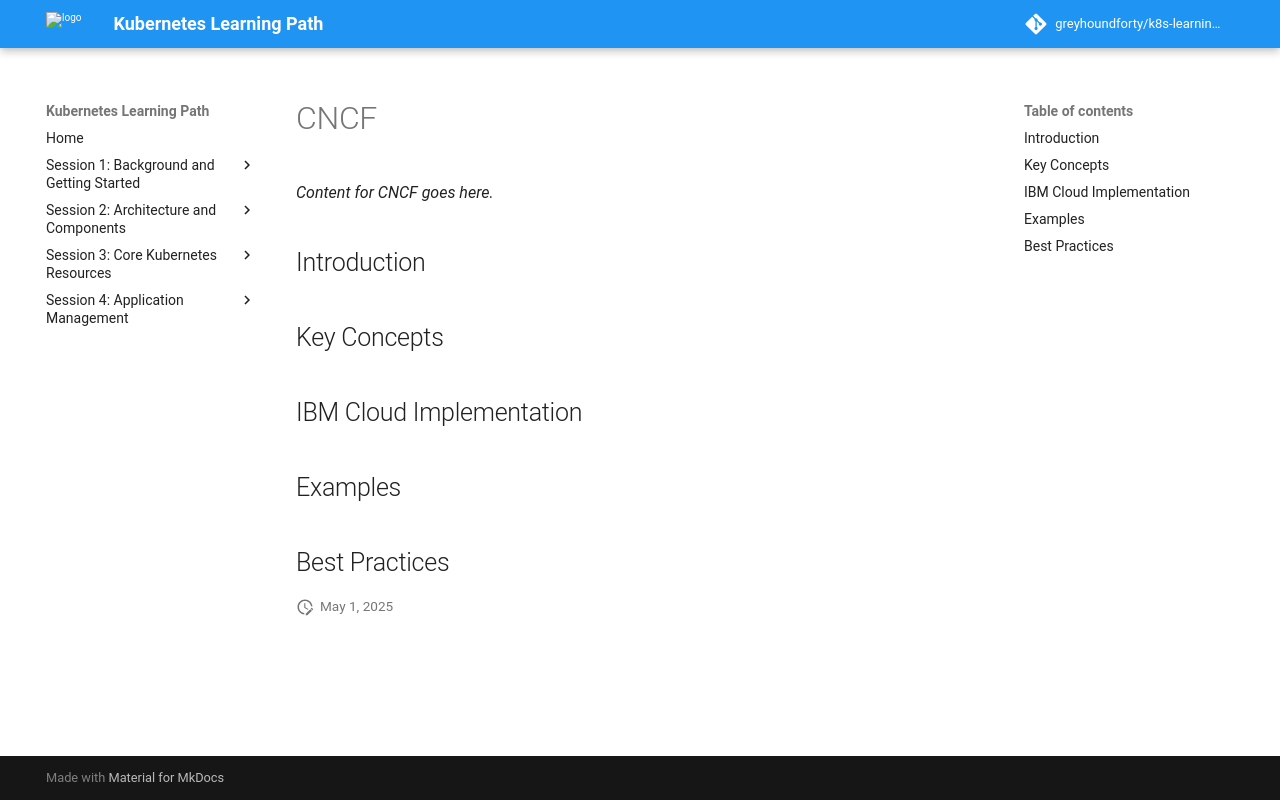

repository: greyhoundforty/k8s-learning-path · page: session1-background/cncf/index.html · generator: mkdocs

# CNCF

*Content for CNCF goes here.*

## Introduction

## Key Concepts

## IBM Cloud Implementation

## Examples

## Best Practices
